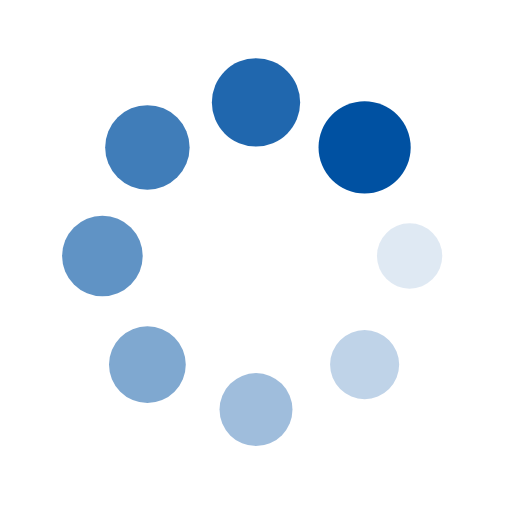
t = 0.00 s
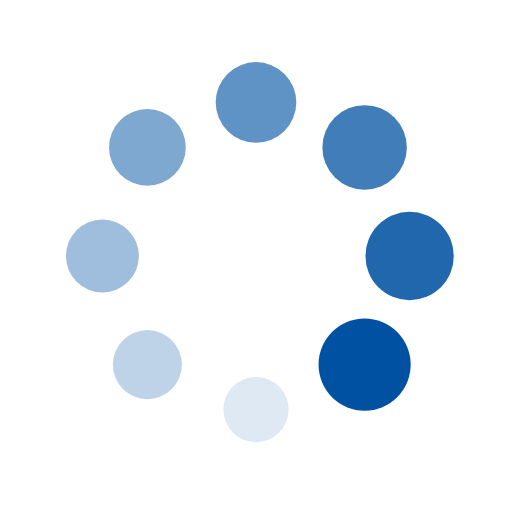
t = 0.25 s
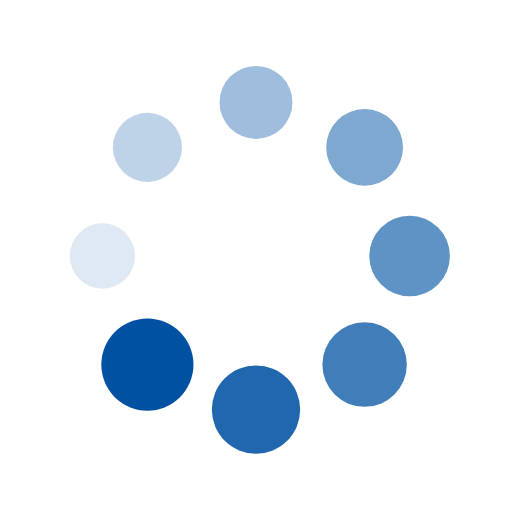
t = 0.50 s
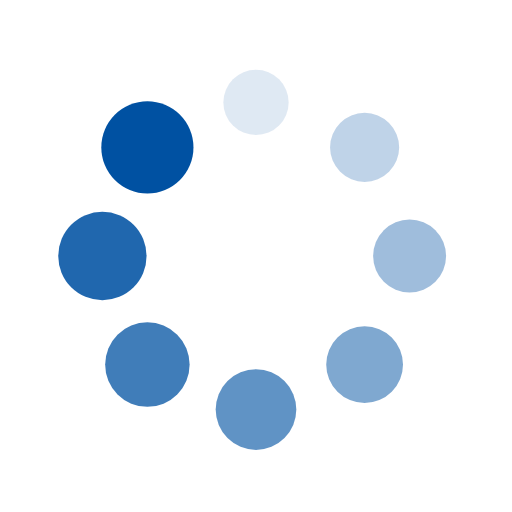
t = 0.75 s

The animated SVG that drew these frames (rendered in a browser with its animation timeline set to each time). Animation: 16 SMIL elements (animate=8,animateTransform=8); one cycle of 1.00 s, repeats indefinitely.

<?xml version="1.0" encoding="utf-8"?>
<svg xmlns="http://www.w3.org/2000/svg" xmlns:xlink="http://www.w3.org/1999/xlink" style="margin: auto; background: none; display: block; shape-rendering: auto;" width="200px" height="200px" viewBox="0 0 100 100" preserveAspectRatio="xMidYMid">
<g transform="translate(80,50)">
<g transform="rotate(0)">
<circle cx="0" cy="0" r="6" fill="#0051a2" fill-opacity="1">
  <animateTransform attributeName="transform" type="scale" begin="-0.875s" values="1.5 1.5;1 1" keyTimes="0;1" dur="1s" repeatCount="indefinite"></animateTransform>
  <animate attributeName="fill-opacity" keyTimes="0;1" dur="1s" repeatCount="indefinite" values="1;0" begin="-0.875s"></animate>
</circle>
</g>
</g><g transform="translate(71.21320343559643,71.21320343559643)">
<g transform="rotate(45)">
<circle cx="0" cy="0" r="6" fill="#0051a2" fill-opacity="0.875">
  <animateTransform attributeName="transform" type="scale" begin="-0.75s" values="1.5 1.5;1 1" keyTimes="0;1" dur="1s" repeatCount="indefinite"></animateTransform>
  <animate attributeName="fill-opacity" keyTimes="0;1" dur="1s" repeatCount="indefinite" values="1;0" begin="-0.75s"></animate>
</circle>
</g>
</g><g transform="translate(50,80)">
<g transform="rotate(90)">
<circle cx="0" cy="0" r="6" fill="#0051a2" fill-opacity="0.75">
  <animateTransform attributeName="transform" type="scale" begin="-0.625s" values="1.5 1.5;1 1" keyTimes="0;1" dur="1s" repeatCount="indefinite"></animateTransform>
  <animate attributeName="fill-opacity" keyTimes="0;1" dur="1s" repeatCount="indefinite" values="1;0" begin="-0.625s"></animate>
</circle>
</g>
</g><g transform="translate(28.786796564403577,71.21320343559643)">
<g transform="rotate(135)">
<circle cx="0" cy="0" r="6" fill="#0051a2" fill-opacity="0.625">
  <animateTransform attributeName="transform" type="scale" begin="-0.5s" values="1.5 1.5;1 1" keyTimes="0;1" dur="1s" repeatCount="indefinite"></animateTransform>
  <animate attributeName="fill-opacity" keyTimes="0;1" dur="1s" repeatCount="indefinite" values="1;0" begin="-0.5s"></animate>
</circle>
</g>
</g><g transform="translate(20,50.00000000000001)">
<g transform="rotate(180)">
<circle cx="0" cy="0" r="6" fill="#0051a2" fill-opacity="0.5">
  <animateTransform attributeName="transform" type="scale" begin="-0.375s" values="1.5 1.5;1 1" keyTimes="0;1" dur="1s" repeatCount="indefinite"></animateTransform>
  <animate attributeName="fill-opacity" keyTimes="0;1" dur="1s" repeatCount="indefinite" values="1;0" begin="-0.375s"></animate>
</circle>
</g>
</g><g transform="translate(28.78679656440357,28.786796564403577)">
<g transform="rotate(225)">
<circle cx="0" cy="0" r="6" fill="#0051a2" fill-opacity="0.375">
  <animateTransform attributeName="transform" type="scale" begin="-0.25s" values="1.5 1.5;1 1" keyTimes="0;1" dur="1s" repeatCount="indefinite"></animateTransform>
  <animate attributeName="fill-opacity" keyTimes="0;1" dur="1s" repeatCount="indefinite" values="1;0" begin="-0.25s"></animate>
</circle>
</g>
</g><g transform="translate(49.99999999999999,20)">
<g transform="rotate(270)">
<circle cx="0" cy="0" r="6" fill="#0051a2" fill-opacity="0.25">
  <animateTransform attributeName="transform" type="scale" begin="-0.125s" values="1.5 1.5;1 1" keyTimes="0;1" dur="1s" repeatCount="indefinite"></animateTransform>
  <animate attributeName="fill-opacity" keyTimes="0;1" dur="1s" repeatCount="indefinite" values="1;0" begin="-0.125s"></animate>
</circle>
</g>
</g><g transform="translate(71.21320343559643,28.78679656440357)">
<g transform="rotate(315)">
<circle cx="0" cy="0" r="6" fill="#0051a2" fill-opacity="0.125">
  <animateTransform attributeName="transform" type="scale" begin="0s" values="1.5 1.5;1 1" keyTimes="0;1" dur="1s" repeatCount="indefinite"></animateTransform>
  <animate attributeName="fill-opacity" keyTimes="0;1" dur="1s" repeatCount="indefinite" values="1;0" begin="0s"></animate>
</circle>
</g>
</g>
<!-- [ldio] generated by https://loading.io/ --></svg>